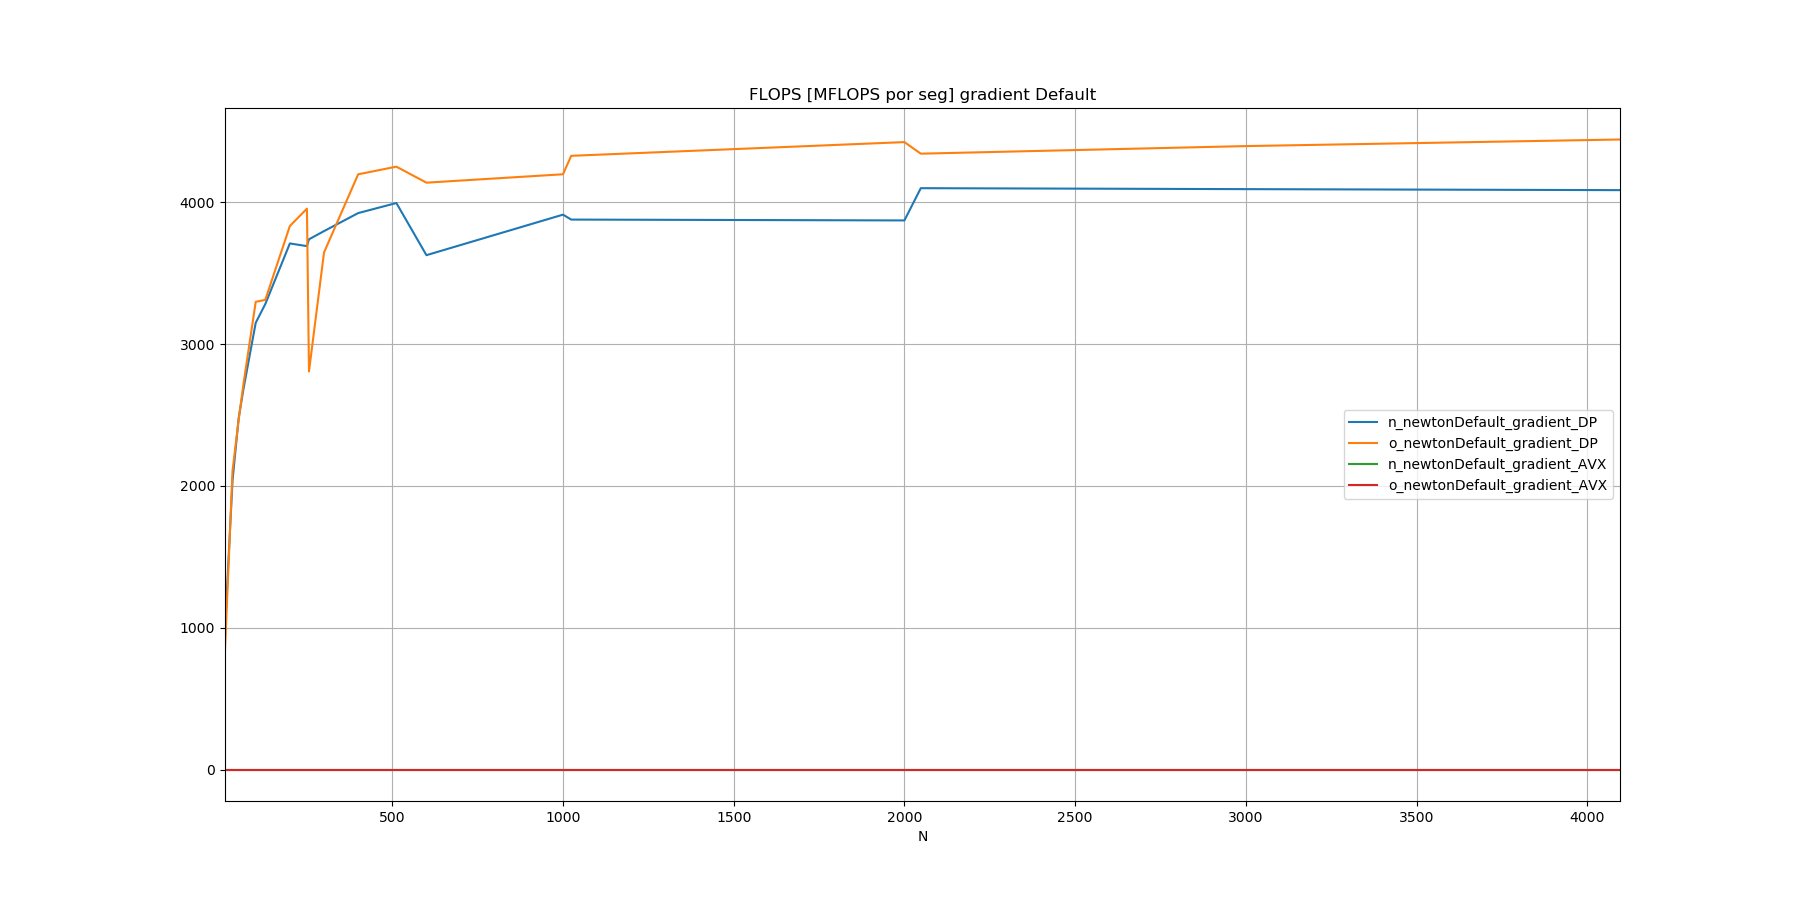

Source data for this figure (header and first rows):
N, n_newtonDefault_gradient_DP, o_newtonDefault_gradient_DP, n_newtonDefault_gradient_AVX, o_newtonDefault_gradient_AVX
10, 994.5, 841.4, 0, 0
32, 2038, 2107, 0, 0
50, 2478, 2466, 0, 0
64, 2683, 2718, 0, 0
100, 3151, 3299, 0, 0
128, 3283, 3313, 0, 0
200, 3711, 3834, 0, 0
250, 3692, 3956, 0, 0
256, 3740, 2808, 0, 0
300, 3798, 3647, 0, 0
400, 3925, 4198, 0, 0
512, 3996, 4252, 0, 0
600, 3628, 4140, 0, 0
1000, 3914, 4199, 0, 0
1024, 3879, 4329, 0, 0
2000, 3873, 4426, 0, 0
2048, 4101, 4344, 0, 0
3000, 4094, 4398, 0, 0
4096, 4087, 4444, 0, 0
